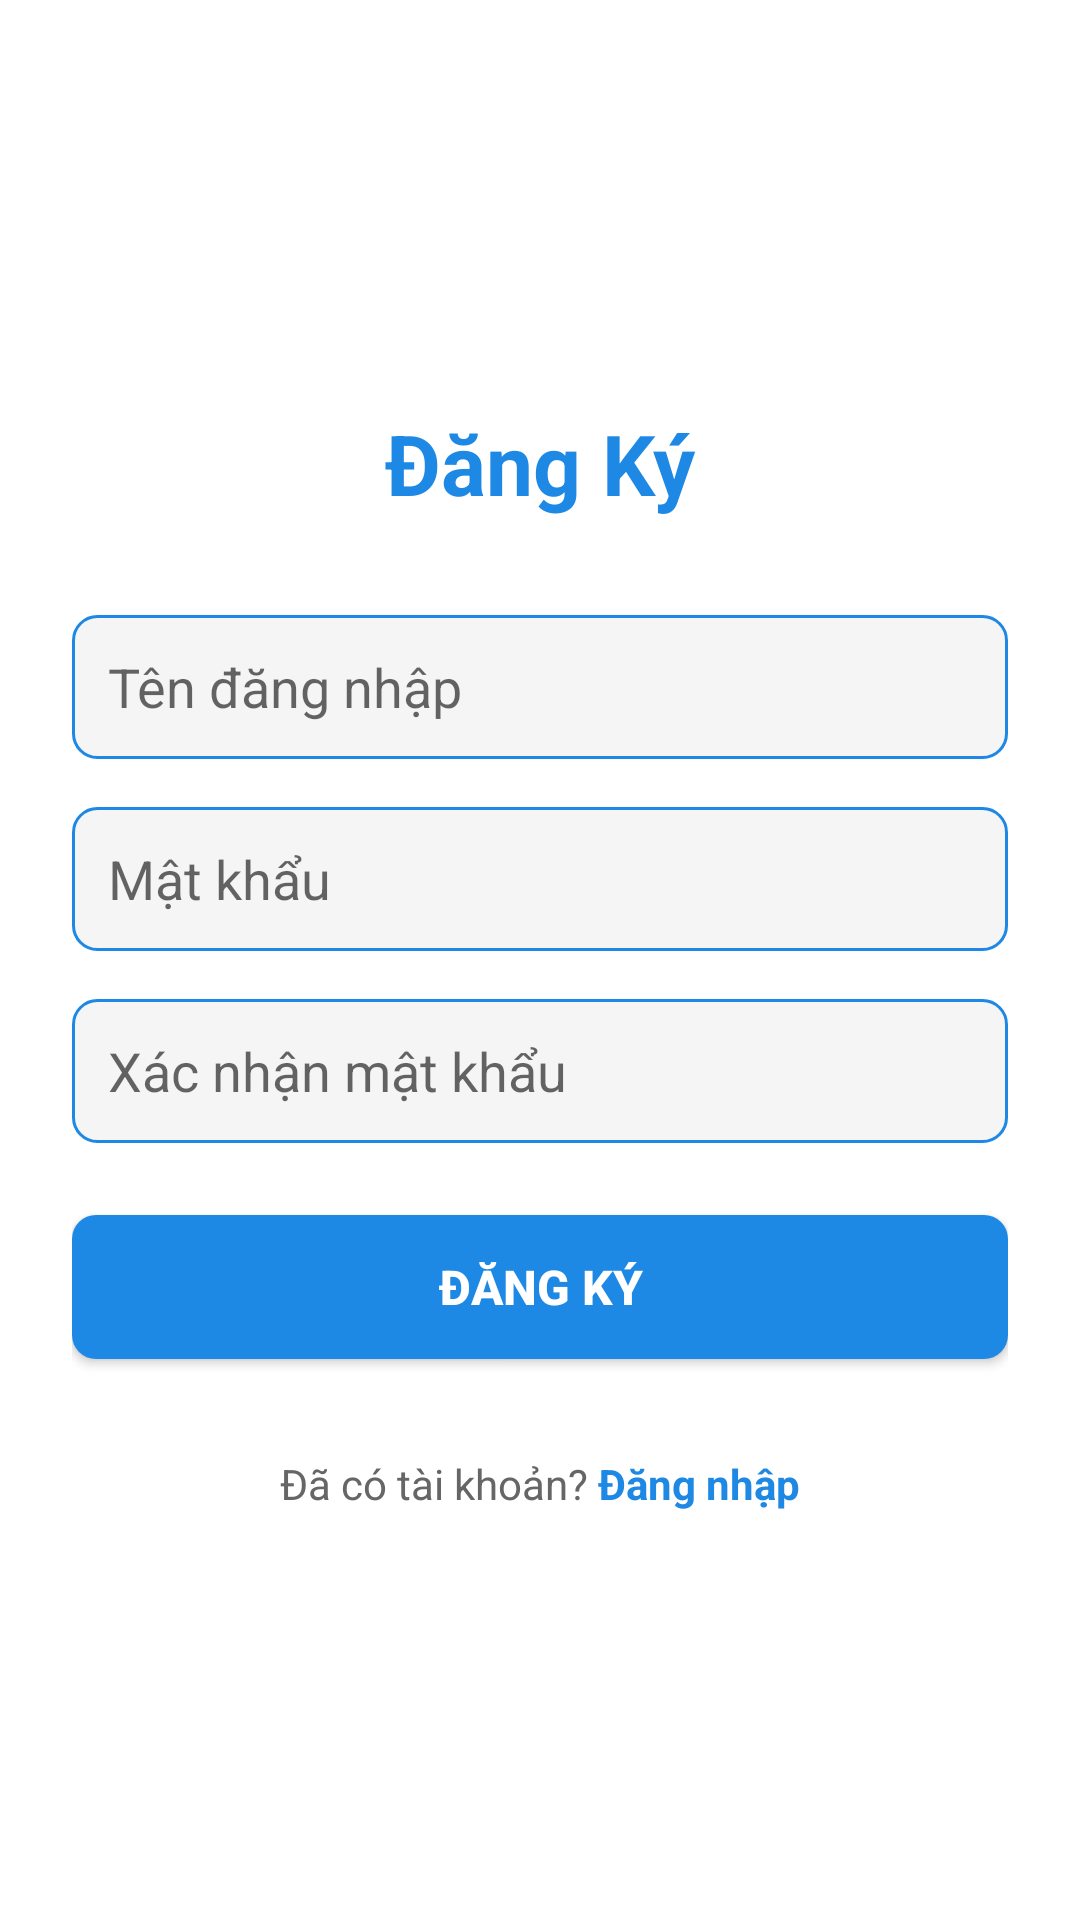

Layout XML and referenced resources for this Android screen:
<!-- AndroidManifest.xml: application theme Theme.65131433_BigProject -->
<!-- res/layout/activity_signup.xml -->
<?xml version="1.0" encoding="utf-8"?>
<LinearLayout xmlns:android="http://schemas.android.com/apk/res/android"
    android:layout_width="match_parent"
    android:layout_height="match_parent"
    android:orientation="vertical"
    android:gravity="center"
    android:padding="24dp"
    android:background="@color/white">

    <TextView
        android:layout_width="match_parent"
        android:layout_height="wrap_content"
        android:text="Đăng Ký"
        android:textSize="28sp"
        android:textStyle="bold"
        android:textAlignment="center"
        android:layout_marginBottom="32dp"
        android:textColor="#1e88e5" />

    <EditText
        android:id="@+id/etUsername"
        android:layout_width="match_parent"
        android:layout_height="48dp"
        android:hint="Tên đăng nhập"
        android:inputType="text"
        android:padding="12dp"
        android:background="@drawable/edit_text_background"
        android:layout_marginBottom="16dp" />

    <EditText
        android:id="@+id/etPassword"
        android:layout_width="match_parent"
        android:layout_height="48dp"
        android:hint="Mật khẩu"
        android:inputType="textPassword"
        android:padding="12dp"
        android:background="@drawable/edit_text_background"
        android:layout_marginBottom="16dp" />

    <EditText
        android:id="@+id/etPasswordConfirm"
        android:layout_width="match_parent"
        android:layout_height="48dp"
        android:hint="Xác nhận mật khẩu"
        android:inputType="textPassword"
        android:padding="12dp"
        android:background="@drawable/edit_text_background"
        android:layout_marginBottom="24dp" />

    <Button
        android:id="@+id/btnSignup"
        android:layout_width="match_parent"
        android:layout_height="48dp"
        android:text="Đăng Ký"
        android:textSize="16sp"
        android:textStyle="bold"
        android:background="@drawable/button_background"
        android:textColor="@color/white"
        android:layout_marginBottom="16dp" />

    <LinearLayout
        android:layout_width="match_parent"
        android:layout_height="wrap_content"
        android:orientation="horizontal"
        android:gravity="center"
        android:layout_marginTop="16dp">

        <TextView
            android:layout_width="wrap_content"
            android:layout_height="wrap_content"
            android:text="Đã có tài khoản? "
            android:textSize="14sp"
            android:textColor="#666" />

        <TextView
            android:id="@+id/tvGoToLogin"
            android:layout_width="wrap_content"
            android:layout_height="wrap_content"
            android:text="Đăng nhập"
            android:textSize="14sp"
            android:textStyle="bold"
            android:textColor="#1e88e5"
            android:clickable="true"
            android:focusable="true" />
    </LinearLayout>

</LinearLayout>
<!-- resources referenced by this layout -->
<resources>
  <color name="white">#FFFFFFFF</color>
  <!-- drawable button_background (drawable) -->
  <?xml version="1.0" encoding="utf-8"?>
  <shape xmlns:android="http://schemas.android.com/apk/res/android">
      <solid android:color="#1e88e5" />
      <corners android:radius="8dp" />
  </shape>
  <!-- drawable edit_text_background (drawable) -->
  <?xml version="1.0" encoding="utf-8"?>
  <shape xmlns:android="http://schemas.android.com/apk/res/android">
      <solid android:color="#f5f5f5" />
      <stroke android:color="#1e88e5" android:width="1dp" />
      <corners android:radius="8dp" />
  </shape>
  <style name="Theme.65131433_BigProject" parent="Theme.MaterialComponents.Light.DarkActionBar">
          
          <item name="colorPrimary">@color/primary_color</item>
          
          <item name="colorSecondary">@color/secondary_color</item>
          
          <item name="colorTertiary">@color/tertiary_color</item>
      </style>
  <color name="primary_color">#1e88e5</color>
  <color name="secondary_color">#1565c0</color>
  <color name="tertiary_color">#0d47a1</color>
</resources>
